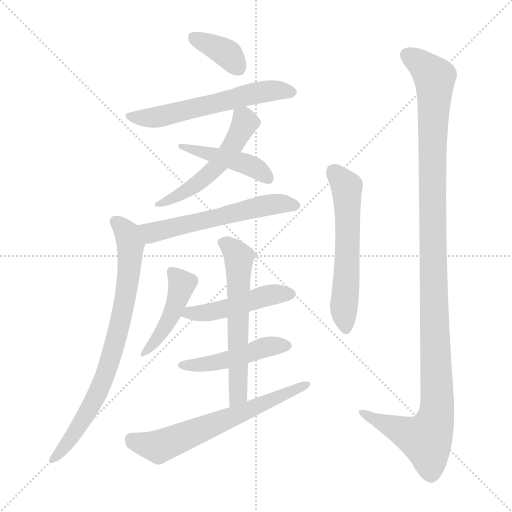
t = 0.00 s
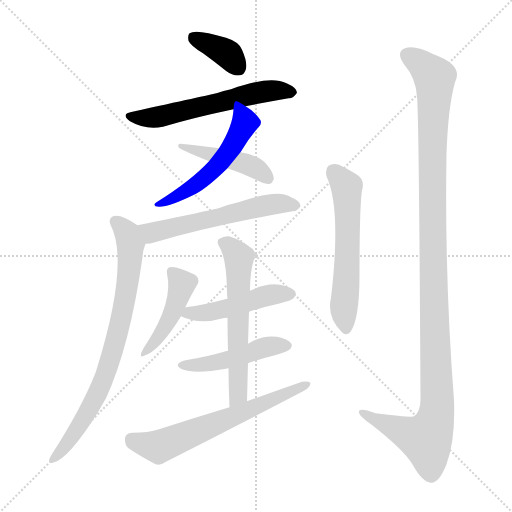
t = 1.90 s
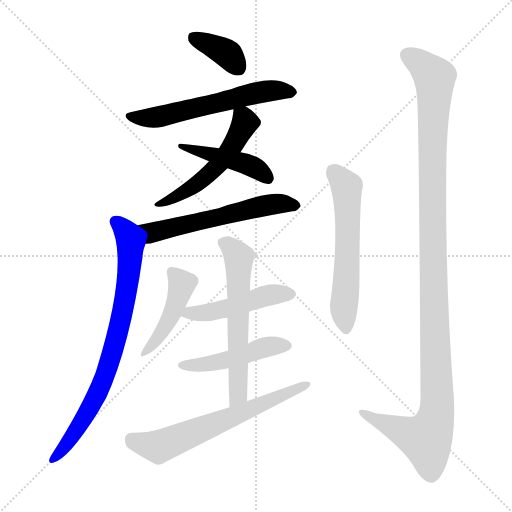
t = 3.80 s
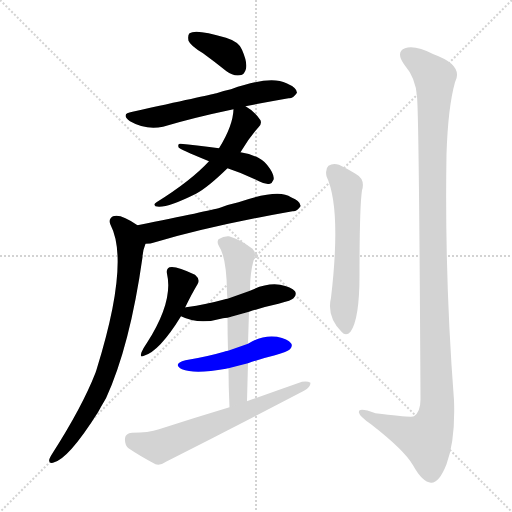
t = 5.69 s
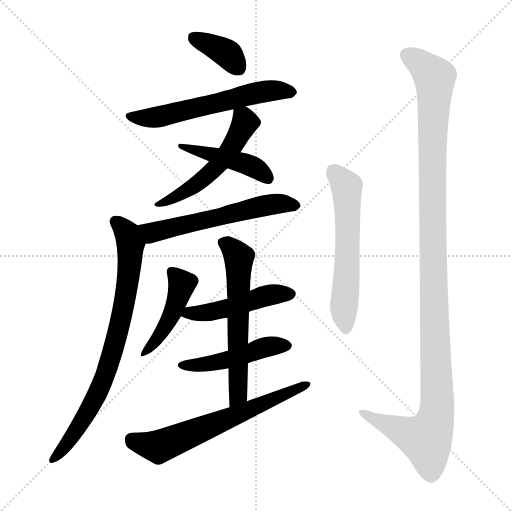
t = 7.59 s
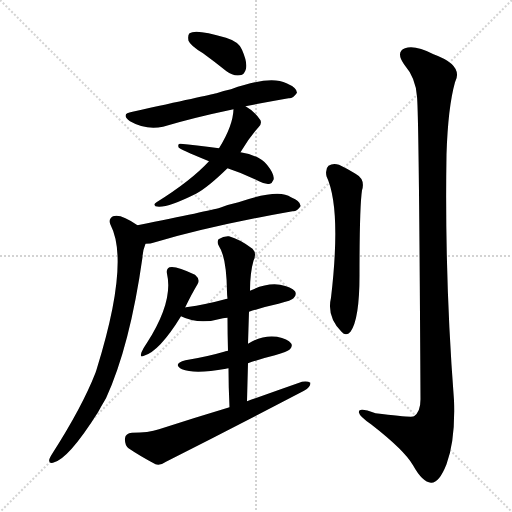
t = 9.49 s

The animated SVG that drew these frames (rendered in a browser with its animation timeline set to each time). Animation: 13 CSS @keyframes rules; one cycle of 9.49 s.

<svg version="1.1" viewBox="0 0 1024 1024" xmlns="http://www.w3.org/2000/svg">
  <g stroke="lightgray" stroke-dasharray="1,1" stroke-width="1" transform="scale(4, 4)">
    <line x1="0" y1="0" x2="256" y2="256"></line>
    <line x1="256" y1="0" x2="0" y2="256"></line>
    <line x1="128" y1="0" x2="128" y2="256"></line>
    <line x1="0" y1="128" x2="256" y2="128"></line>
  </g>
<g transform="scale(1, -1) translate(0, -900)">
   <style type="text/css">
    @keyframes keyframes0 {
      from {
       stroke: blue;
       stroke-dashoffset: 369;
       stroke-width: 128;
       }
       55% {
       animation-timing-function: step-end;
       stroke: blue;
       stroke-dashoffset: 0;
       stroke-width: 128;
       }
       to {
       stroke: black;
       stroke-width: 1024;
       }
       }
       #make-me-a-hanzi-animation-0 {
         animation: keyframes0 0.550293s both;
         animation-delay: 0.000000s;
         animation-timing-function: linear;
       }
    @keyframes keyframes1 {
      from {
       stroke: blue;
       stroke-dashoffset: 585;
       stroke-width: 128;
       }
       66% {
       animation-timing-function: step-end;
       stroke: blue;
       stroke-dashoffset: 0;
       stroke-width: 128;
       }
       to {
       stroke: black;
       stroke-width: 1024;
       }
       }
       #make-me-a-hanzi-animation-1 {
         animation: keyframes1 0.726074s both;
         animation-delay: 0.550293s;
         animation-timing-function: linear;
       }
    @keyframes keyframes2 {
      from {
       stroke: blue;
       stroke-dashoffset: 528;
       stroke-width: 128;
       }
       63% {
       animation-timing-function: step-end;
       stroke: blue;
       stroke-dashoffset: 0;
       stroke-width: 128;
       }
       to {
       stroke: black;
       stroke-width: 1024;
       }
       }
       #make-me-a-hanzi-animation-2 {
         animation: keyframes2 0.679688s both;
         animation-delay: 1.276367s;
         animation-timing-function: linear;
       }
    @keyframes keyframes3 {
      from {
       stroke: blue;
       stroke-dashoffset: 444;
       stroke-width: 128;
       }
       59% {
       animation-timing-function: step-end;
       stroke: blue;
       stroke-dashoffset: 0;
       stroke-width: 128;
       }
       to {
       stroke: black;
       stroke-width: 1024;
       }
       }
       #make-me-a-hanzi-animation-3 {
         animation: keyframes3 0.611328s both;
         animation-delay: 1.956055s;
         animation-timing-function: linear;
       }
    @keyframes keyframes4 {
      from {
       stroke: blue;
       stroke-dashoffset: 571;
       stroke-width: 128;
       }
       65% {
       animation-timing-function: step-end;
       stroke: blue;
       stroke-dashoffset: 0;
       stroke-width: 128;
       }
       to {
       stroke: black;
       stroke-width: 1024;
       }
       }
       #make-me-a-hanzi-animation-4 {
         animation: keyframes4 0.714681s both;
         animation-delay: 2.567383s;
         animation-timing-function: linear;
       }
    @keyframes keyframes5 {
      from {
       stroke: blue;
       stroke-dashoffset: 777;
       stroke-width: 128;
       }
       72% {
       animation-timing-function: step-end;
       stroke: blue;
       stroke-dashoffset: 0;
       stroke-width: 128;
       }
       to {
       stroke: black;
       stroke-width: 1024;
       }
       }
       #make-me-a-hanzi-animation-5 {
         animation: keyframes5 0.882324s both;
         animation-delay: 3.282064s;
         animation-timing-function: linear;
       }
    @keyframes keyframes6 {
      from {
       stroke: blue;
       stroke-dashoffset: 445;
       stroke-width: 128;
       }
       59% {
       animation-timing-function: step-end;
       stroke: blue;
       stroke-dashoffset: 0;
       stroke-width: 128;
       }
       to {
       stroke: black;
       stroke-width: 1024;
       }
       }
       #make-me-a-hanzi-animation-6 {
         animation: keyframes6 0.612142s both;
         animation-delay: 4.164388s;
         animation-timing-function: linear;
       }
    @keyframes keyframes7 {
      from {
       stroke: blue;
       stroke-dashoffset: 473;
       stroke-width: 128;
       }
       61% {
       animation-timing-function: step-end;
       stroke: blue;
       stroke-dashoffset: 0;
       stroke-width: 128;
       }
       to {
       stroke: black;
       stroke-width: 1024;
       }
       }
       #make-me-a-hanzi-animation-7 {
         animation: keyframes7 0.634928s both;
         animation-delay: 4.776530s;
         animation-timing-function: linear;
       }
    @keyframes keyframes8 {
      from {
       stroke: blue;
       stroke-dashoffset: 466;
       stroke-width: 128;
       }
       60% {
       animation-timing-function: step-end;
       stroke: blue;
       stroke-dashoffset: 0;
       stroke-width: 128;
       }
       to {
       stroke: black;
       stroke-width: 1024;
       }
       }
       #make-me-a-hanzi-animation-8 {
         animation: keyframes8 0.629232s both;
         animation-delay: 5.411458s;
         animation-timing-function: linear;
       }
    @keyframes keyframes9 {
      from {
       stroke: blue;
       stroke-dashoffset: 595;
       stroke-width: 128;
       }
       66% {
       animation-timing-function: step-end;
       stroke: blue;
       stroke-dashoffset: 0;
       stroke-width: 128;
       }
       to {
       stroke: black;
       stroke-width: 1024;
       }
       }
       #make-me-a-hanzi-animation-9 {
         animation: keyframes9 0.734212s both;
         animation-delay: 6.040690s;
         animation-timing-function: linear;
       }
    @keyframes keyframes10 {
      from {
       stroke: blue;
       stroke-dashoffset: 636;
       stroke-width: 128;
       }
       67% {
       animation-timing-function: step-end;
       stroke: blue;
       stroke-dashoffset: 0;
       stroke-width: 128;
       }
       to {
       stroke: black;
       stroke-width: 1024;
       }
       }
       #make-me-a-hanzi-animation-10 {
         animation: keyframes10 0.767578s both;
         animation-delay: 6.774902s;
         animation-timing-function: linear;
       }
    @keyframes keyframes11 {
      from {
       stroke: blue;
       stroke-dashoffset: 582;
       stroke-width: 128;
       }
       65% {
       animation-timing-function: step-end;
       stroke: blue;
       stroke-dashoffset: 0;
       stroke-width: 128;
       }
       to {
       stroke: black;
       stroke-width: 1024;
       }
       }
       #make-me-a-hanzi-animation-11 {
         animation: keyframes11 0.723633s both;
         animation-delay: 7.542480s;
         animation-timing-function: linear;
       }
    @keyframes keyframes12 {
      from {
       stroke: blue;
       stroke-dashoffset: 1195;
       stroke-width: 128;
       }
       80% {
       animation-timing-function: step-end;
       stroke: blue;
       stroke-dashoffset: 0;
       stroke-width: 128;
       }
       to {
       stroke: black;
       stroke-width: 1024;
       }
       }
       #make-me-a-hanzi-animation-12 {
         animation: keyframes12 1.222493s both;
         animation-delay: 8.266113s;
         animation-timing-function: linear;
       }
</style>
<path d="M 406.0 793.5 Q 428.0 777.5 453.0 757.5 Q 466.0 747.5 480.0 749.5 Q 489.0 750.5 492.0 762.5 Q 495.0 775.5 484.0 800.5 Q 478.0 816.5 452.0 824.5 Q 392.0 842.5 379.0 833.5 Q 375.0 829.5 377.0 818.5 Q 381.0 808.5 406.0 793.5 Z" fill="lightgray"></path> 
<path d="M 491.0 687.5 Q 537.0 696.5 577.0 703.5 Q 586.0 702.5 594.0 714.5 Q 594.0 724.5 573.0 733.5 Q 540.0 749.5 462.0 721.5 Q 447.0 718.5 433.0 713.5 Q 415.0 709.5 265.0 676.5 Q 240.0 672.5 260.0 657.5 Q 291.0 639.5 326.0 646.5 Q 386.0 664.5 467.0 681.5 L 491.0 687.5 Z" fill="lightgray"></path> 
<path d="M 481.0 595.5 Q 499.0 625.5 517.0 645.5 Q 524.0 651.5 521.0 659.5 Q 509.0 677.5 491.0 687.5 C 469.0 701.5 469.0 701.5 467.0 681.5 Q 466.0 648.5 438.0 603.5 L 418.0 577.5 Q 382.0 538.5 313.0 495.5 Q 306.0 491.5 311.0 487.5 Q 330.0 481.5 392.0 512.5 Q 416.0 525.5 455.0 563.5 L 481.0 595.5 Z" fill="lightgray"></path> 
<path d="M 455.0 563.5 Q 486.0 553.5 518.0 537.5 Q 531.0 530.5 540.0 532.5 Q 544.0 533.5 547.0 540.5 Q 550.0 550.5 534.0 570.5 Q 518.0 589.5 481.0 595.5 L 438.0 603.5 Q 389.0 610.5 361.0 612.5 Q 355.0 613.5 357.0 605.5 Q 357.0 602.5 418.0 577.5 L 455.0 563.5 Z" fill="lightgray"></path> 
<path d="M 291.0 412.5 Q 301.0 412.5 310.0 415.5 Q 422.0 448.5 585.0 477.5 Q 594.0 476.5 601.0 487.5 Q 602.0 497.5 582.0 505.5 Q 558.0 523.5 477.0 495.5 Q 458.0 491.5 440.0 484.5 Q 419.0 478.5 275.0 449.5 C 246.0 443.5 261.0 410.5 291.0 412.5 Z" fill="lightgray"></path> 
<path d="M 275.0 449.5 Q 241.0 473.5 226.0 467.5 Q 216.0 461.5 221.0 450.5 Q 260.0 375.5 193.0 160.5 L 191.0 154.5 Q 164.0 85.5 105.0 -6.5 Q 101.0 -12.5 99.0 -17.5 Q 96.0 -27.5 106.0 -25.5 Q 136.0 -19.5 196.0 75.5 Q 203.0 88.5 212.0 103.5 Q 260.0 208.5 285.0 385.5 Q 285.0 397.5 291.0 412.5 C 298.0 434.5 298.0 434.5 275.0 449.5 Z" fill="lightgray"></path> 
<path d="M 370.0 284.5 Q 383.0 311.5 395.0 331.5 Q 401.0 341.5 390.0 350.5 Q 351.0 369.5 339.0 365.5 Q 332.0 362.5 334.0 352.5 Q 347.0 297.5 294.0 214.5 Q 287.0 204.5 283.0 195.5 Q 279.0 183.5 288.0 188.5 Q 319.0 197.5 362.0 267.5 L 370.0 284.5 Z" fill="lightgray"></path> 
<path d="M 498.0 276.5 Q 525.0 285.5 557.0 292.5 Q 584.0 299.5 587.0 303.5 Q 594.0 310.5 590.0 317.5 Q 583.0 326.5 560.0 330.5 Q 533.0 334.5 500.0 318.5 L 455.0 302.5 Q 451.0 302.5 450.0 301.5 Q 414.0 291.5 372.0 285.5 Q 369.0 285.5 370.0 284.5 C 341.0 277.5 341.0 277.5 362.0 267.5 Q 398.0 249.5 446.0 263.5 Q 449.0 264.5 455.0 264.5 L 498.0 276.5 Z" fill="lightgray"></path> 
<path d="M 496.0 173.5 Q 521.0 182.5 550.0 189.5 Q 575.0 196.5 580.0 201.5 Q 586.0 208.5 582.0 213.5 Q 576.0 222.5 554.0 226.5 Q 524.0 230.5 496.0 212.5 L 456.0 198.5 Q 450.0 197.5 448.0 196.5 Q 414.0 186.5 371.0 179.5 Q 344.0 172.5 364.0 161.5 Q 389.0 151.5 452.0 162.5 Q 453.0 163.5 457.0 163.5 L 496.0 173.5 Z" fill="lightgray"></path> 
<path d="M 494.0 97.5 Q 495.0 137.5 496.0 173.5 L 496.0 212.5 Q 497.0 245.5 498.0 276.5 L 500.0 318.5 Q 500.0 354.5 507.0 378.5 Q 514.0 393.5 505.0 402.5 Q 480.0 421.5 458.0 427.5 Q 448.0 428.5 437.0 421.5 Q 433.0 415.5 438.0 407.5 Q 453.0 385.5 454.0 316.5 Q 454.0 310.5 455.0 302.5 L 455.0 264.5 Q 455.0 233.5 456.0 198.5 L 457.0 163.5 Q 457.0 126.5 459.0 85.5 C 460.0 55.5 493.0 67.5 494.0 97.5 Z" fill="lightgray"></path> 
<path d="M 459.0 85.5 Q 389.0 64.5 318.0 41.5 Q 297.0 34.5 264.0 34.5 Q 251.0 33.5 250.0 23.5 Q 249.0 10.5 257.0 3.5 Q 279.0 -11.5 311.0 -28.5 Q 321.0 -31.5 332.0 -23.5 Q 470.0 46.5 608.0 118.5 Q 621.0 125.5 621.0 134.5 Q 615.0 138.5 604.0 136.5 Q 550.0 117.5 494.0 97.5 L 459.0 85.5 Z" fill="lightgray"></path> 
<path d="M 653.0 547.5 Q 683.0 483.5 662.0 304.5 Q 653.0 267.5 683.0 236.5 Q 692.0 226.5 701.0 236.5 Q 719.0 261.5 719.0 349.5 Q 719.0 485.5 724.0 519.5 Q 731.0 541.5 711.0 552.5 Q 695.0 562.5 678.0 570.5 Q 666.0 574.5 657.0 568.5 Q 650.0 562.5 653.0 547.5 Z" fill="lightgray"></path> 
<path d="M 834.0 706.5 Q 838.0 669.5 841.0 101.5 Q 841.0 76.5 828.0 67.5 Q 824.0 64.5 751.0 73.5 Q 715.0 86.5 718.0 74.5 Q 719.0 67.5 742.0 51.5 Q 809.0 -0.5 826.0 -30.5 Q 845.0 -64.5 862.0 -65.5 Q 878.0 -66.5 893.0 -28.5 Q 911.0 20.5 908.0 99.5 Q 889.0 345.5 893.0 591.5 Q 896.0 685.5 910.0 735.5 Q 928.0 769.5 867.0 791.5 Q 830.0 810.5 810.0 803.5 Q 791.0 796.5 808.0 771.5 Q 832.0 743.5 834.0 706.5 Z" fill="lightgray"></path> 
      <clipPath id="make-me-a-hanzi-clip-0">
      <path d="M 406.0 793.5 Q 428.0 777.5 453.0 757.5 Q 466.0 747.5 480.0 749.5 Q 489.0 750.5 492.0 762.5 Q 495.0 775.5 484.0 800.5 Q 478.0 816.5 452.0 824.5 Q 392.0 842.5 379.0 833.5 Q 375.0 829.5 377.0 818.5 Q 381.0 808.5 406.0 793.5 Z" fill="lightgray"></path>
      </clipPath>
      <path clip-path="url(#make-me-a-hanzi-clip-0)" d="M 386.0 824.5 L 449.0 796.5 L 478.0 763.5 " fill="none" id="make-me-a-hanzi-animation-0" stroke-dasharray="241 482" stroke-linecap="round"></path>

      <clipPath id="make-me-a-hanzi-clip-1">
      <path d="M 491.0 687.5 Q 537.0 696.5 577.0 703.5 Q 586.0 702.5 594.0 714.5 Q 594.0 724.5 573.0 733.5 Q 540.0 749.5 462.0 721.5 Q 447.0 718.5 433.0 713.5 Q 415.0 709.5 265.0 676.5 Q 240.0 672.5 260.0 657.5 Q 291.0 639.5 326.0 646.5 Q 386.0 664.5 467.0 681.5 L 491.0 687.5 Z" fill="lightgray"></path>
      </clipPath>
      <path clip-path="url(#make-me-a-hanzi-clip-1)" d="M 261.0 667.5 L 316.0 665.5 L 516.0 715.5 L 584.0 715.5 " fill="none" id="make-me-a-hanzi-animation-1" stroke-dasharray="457 914" stroke-linecap="round"></path>

      <clipPath id="make-me-a-hanzi-clip-2">
      <path d="M 481.0 595.5 Q 499.0 625.5 517.0 645.5 Q 524.0 651.5 521.0 659.5 Q 509.0 677.5 491.0 687.5 C 469.0 701.5 469.0 701.5 467.0 681.5 Q 466.0 648.5 438.0 603.5 L 418.0 577.5 Q 382.0 538.5 313.0 495.5 Q 306.0 491.5 311.0 487.5 Q 330.0 481.5 392.0 512.5 Q 416.0 525.5 455.0 563.5 L 481.0 595.5 Z" fill="lightgray"></path>
      </clipPath>
      <path clip-path="url(#make-me-a-hanzi-clip-2)" d="M 475.0 675.5 L 490.0 655.5 L 436.0 570.5 L 377.0 519.5 L 315.0 490.5 " fill="none" id="make-me-a-hanzi-animation-2" stroke-dasharray="400 800" stroke-linecap="round"></path>

      <clipPath id="make-me-a-hanzi-clip-3">
      <path d="M 455.0 563.5 Q 486.0 553.5 518.0 537.5 Q 531.0 530.5 540.0 532.5 Q 544.0 533.5 547.0 540.5 Q 550.0 550.5 534.0 570.5 Q 518.0 589.5 481.0 595.5 L 438.0 603.5 Q 389.0 610.5 361.0 612.5 Q 355.0 613.5 357.0 605.5 Q 357.0 602.5 418.0 577.5 L 455.0 563.5 Z" fill="lightgray"></path>
      </clipPath>
      <path clip-path="url(#make-me-a-hanzi-clip-3)" d="M 361.0 607.5 L 498.0 570.5 L 535.0 543.5 " fill="none" id="make-me-a-hanzi-animation-3" stroke-dasharray="316 632" stroke-linecap="round"></path>

      <clipPath id="make-me-a-hanzi-clip-4">
      <path d="M 291.0 412.5 Q 301.0 412.5 310.0 415.5 Q 422.0 448.5 585.0 477.5 Q 594.0 476.5 601.0 487.5 Q 602.0 497.5 582.0 505.5 Q 558.0 523.5 477.0 495.5 Q 458.0 491.5 440.0 484.5 Q 419.0 478.5 275.0 449.5 C 246.0 443.5 261.0 410.5 291.0 412.5 Z" fill="lightgray"></path>
      </clipPath>
      <path clip-path="url(#make-me-a-hanzi-clip-4)" d="M 288.0 447.5 L 303.0 434.5 L 514.0 486.5 L 565.0 493.5 L 591.0 488.5 " fill="none" id="make-me-a-hanzi-animation-4" stroke-dasharray="443 886" stroke-linecap="round"></path>

      <clipPath id="make-me-a-hanzi-clip-5">
      <path d="M 275.0 449.5 Q 241.0 473.5 226.0 467.5 Q 216.0 461.5 221.0 450.5 Q 260.0 375.5 193.0 160.5 L 191.0 154.5 Q 164.0 85.5 105.0 -6.5 Q 101.0 -12.5 99.0 -17.5 Q 96.0 -27.5 106.0 -25.5 Q 136.0 -19.5 196.0 75.5 Q 203.0 88.5 212.0 103.5 Q 260.0 208.5 285.0 385.5 Q 285.0 397.5 291.0 412.5 C 298.0 434.5 298.0 434.5 275.0 449.5 Z" fill="lightgray"></path>
      </clipPath>
      <path clip-path="url(#make-me-a-hanzi-clip-5)" d="M 231.0 456.5 L 255.0 433.5 L 261.0 394.5 L 252.0 309.5 L 231.0 217.5 L 211.0 151.5 L 176.0 74.5 L 134.0 11.5 L 107.0 -17.5 " fill="none" id="make-me-a-hanzi-animation-5" stroke-dasharray="649 1298" stroke-linecap="round"></path>

      <clipPath id="make-me-a-hanzi-clip-6">
      <path d="M 370.0 284.5 Q 383.0 311.5 395.0 331.5 Q 401.0 341.5 390.0 350.5 Q 351.0 369.5 339.0 365.5 Q 332.0 362.5 334.0 352.5 Q 347.0 297.5 294.0 214.5 Q 287.0 204.5 283.0 195.5 Q 279.0 183.5 288.0 188.5 Q 319.0 197.5 362.0 267.5 L 370.0 284.5 Z" fill="lightgray"></path>
      </clipPath>
      <path clip-path="url(#make-me-a-hanzi-clip-6)" d="M 344.0 356.5 L 364.0 332.5 L 355.0 300.5 L 332.0 249.5 L 290.0 195.5 " fill="none" id="make-me-a-hanzi-animation-6" stroke-dasharray="317 634" stroke-linecap="round"></path>

      <clipPath id="make-me-a-hanzi-clip-7">
      <path d="M 498.0 276.5 Q 525.0 285.5 557.0 292.5 Q 584.0 299.5 587.0 303.5 Q 594.0 310.5 590.0 317.5 Q 583.0 326.5 560.0 330.5 Q 533.0 334.5 500.0 318.5 L 455.0 302.5 Q 451.0 302.5 450.0 301.5 Q 414.0 291.5 372.0 285.5 Q 369.0 285.5 370.0 284.5 C 341.0 277.5 341.0 277.5 362.0 267.5 Q 398.0 249.5 446.0 263.5 Q 449.0 264.5 455.0 264.5 L 498.0 276.5 Z" fill="lightgray"></path>
      </clipPath>
      <path clip-path="url(#make-me-a-hanzi-clip-7)" d="M 370.0 268.5 L 379.0 274.5 L 408.0 273.5 L 456.0 283.5 L 541.0 310.5 L 580.0 312.5 " fill="none" id="make-me-a-hanzi-animation-7" stroke-dasharray="345 690" stroke-linecap="round"></path>

      <clipPath id="make-me-a-hanzi-clip-8">
      <path d="M 496.0 173.5 Q 521.0 182.5 550.0 189.5 Q 575.0 196.5 580.0 201.5 Q 586.0 208.5 582.0 213.5 Q 576.0 222.5 554.0 226.5 Q 524.0 230.5 496.0 212.5 L 456.0 198.5 Q 450.0 197.5 448.0 196.5 Q 414.0 186.5 371.0 179.5 Q 344.0 172.5 364.0 161.5 Q 389.0 151.5 452.0 162.5 Q 453.0 163.5 457.0 163.5 L 496.0 173.5 Z" fill="lightgray"></path>
      </clipPath>
      <path clip-path="url(#make-me-a-hanzi-clip-8)" d="M 366.0 171.5 L 440.0 175.5 L 523.0 203.5 L 571.0 209.5 " fill="none" id="make-me-a-hanzi-animation-8" stroke-dasharray="338 676" stroke-linecap="round"></path>

      <clipPath id="make-me-a-hanzi-clip-9">
      <path d="M 494.0 97.5 Q 495.0 137.5 496.0 173.5 L 496.0 212.5 Q 497.0 245.5 498.0 276.5 L 500.0 318.5 Q 500.0 354.5 507.0 378.5 Q 514.0 393.5 505.0 402.5 Q 480.0 421.5 458.0 427.5 Q 448.0 428.5 437.0 421.5 Q 433.0 415.5 438.0 407.5 Q 453.0 385.5 454.0 316.5 Q 454.0 310.5 455.0 302.5 L 455.0 264.5 Q 455.0 233.5 456.0 198.5 L 457.0 163.5 Q 457.0 126.5 459.0 85.5 C 460.0 55.5 493.0 67.5 494.0 97.5 Z" fill="lightgray"></path>
      </clipPath>
      <path clip-path="url(#make-me-a-hanzi-clip-9)" d="M 446.0 415.5 L 478.0 385.5 L 477.0 121.5 L 463.0 93.5 " fill="none" id="make-me-a-hanzi-animation-9" stroke-dasharray="467 934" stroke-linecap="round"></path>

      <clipPath id="make-me-a-hanzi-clip-10">
      <path d="M 459.0 85.5 Q 389.0 64.5 318.0 41.5 Q 297.0 34.5 264.0 34.5 Q 251.0 33.5 250.0 23.5 Q 249.0 10.5 257.0 3.5 Q 279.0 -11.5 311.0 -28.5 Q 321.0 -31.5 332.0 -23.5 Q 470.0 46.5 608.0 118.5 Q 621.0 125.5 621.0 134.5 Q 615.0 138.5 604.0 136.5 Q 550.0 117.5 494.0 97.5 L 459.0 85.5 Z" fill="lightgray"></path>
      </clipPath>
      <path clip-path="url(#make-me-a-hanzi-clip-10)" d="M 263.0 21.5 L 316.0 6.5 L 616.0 131.5 " fill="none" id="make-me-a-hanzi-animation-10" stroke-dasharray="508 1016" stroke-linecap="round"></path>

      <clipPath id="make-me-a-hanzi-clip-11">
      <path d="M 653.0 547.5 Q 683.0 483.5 662.0 304.5 Q 653.0 267.5 683.0 236.5 Q 692.0 226.5 701.0 236.5 Q 719.0 261.5 719.0 349.5 Q 719.0 485.5 724.0 519.5 Q 731.0 541.5 711.0 552.5 Q 695.0 562.5 678.0 570.5 Q 666.0 574.5 657.0 568.5 Q 650.0 562.5 653.0 547.5 Z" fill="lightgray"></path>
      </clipPath>
      <path clip-path="url(#make-me-a-hanzi-clip-11)" d="M 666.0 558.5 L 693.0 526.5 L 696.0 406.5 L 688.0 293.5 L 692.0 242.5 " fill="none" id="make-me-a-hanzi-animation-11" stroke-dasharray="454 908" stroke-linecap="round"></path>

      <clipPath id="make-me-a-hanzi-clip-12">
      <path d="M 834.0 706.5 Q 838.0 669.5 841.0 101.5 Q 841.0 76.5 828.0 67.5 Q 824.0 64.5 751.0 73.5 Q 715.0 86.5 718.0 74.5 Q 719.0 67.5 742.0 51.5 Q 809.0 -0.5 826.0 -30.5 Q 845.0 -64.5 862.0 -65.5 Q 878.0 -66.5 893.0 -28.5 Q 911.0 20.5 908.0 99.5 Q 889.0 345.5 893.0 591.5 Q 896.0 685.5 910.0 735.5 Q 928.0 769.5 867.0 791.5 Q 830.0 810.5 810.0 803.5 Q 791.0 796.5 808.0 771.5 Q 832.0 743.5 834.0 706.5 Z" fill="lightgray"></path>
      </clipPath>
      <path clip-path="url(#make-me-a-hanzi-clip-12)" d="M 813.0 790.5 L 835.0 778.5 L 869.0 744.5 L 864.0 512.5 L 873.0 74.5 L 866.0 45.5 L 852.0 21.5 L 796.0 40.5 L 725.0 74.5 " fill="none" id="make-me-a-hanzi-animation-12" stroke-dasharray="1067 2134" stroke-linecap="round"></path>

</g>
</svg>
